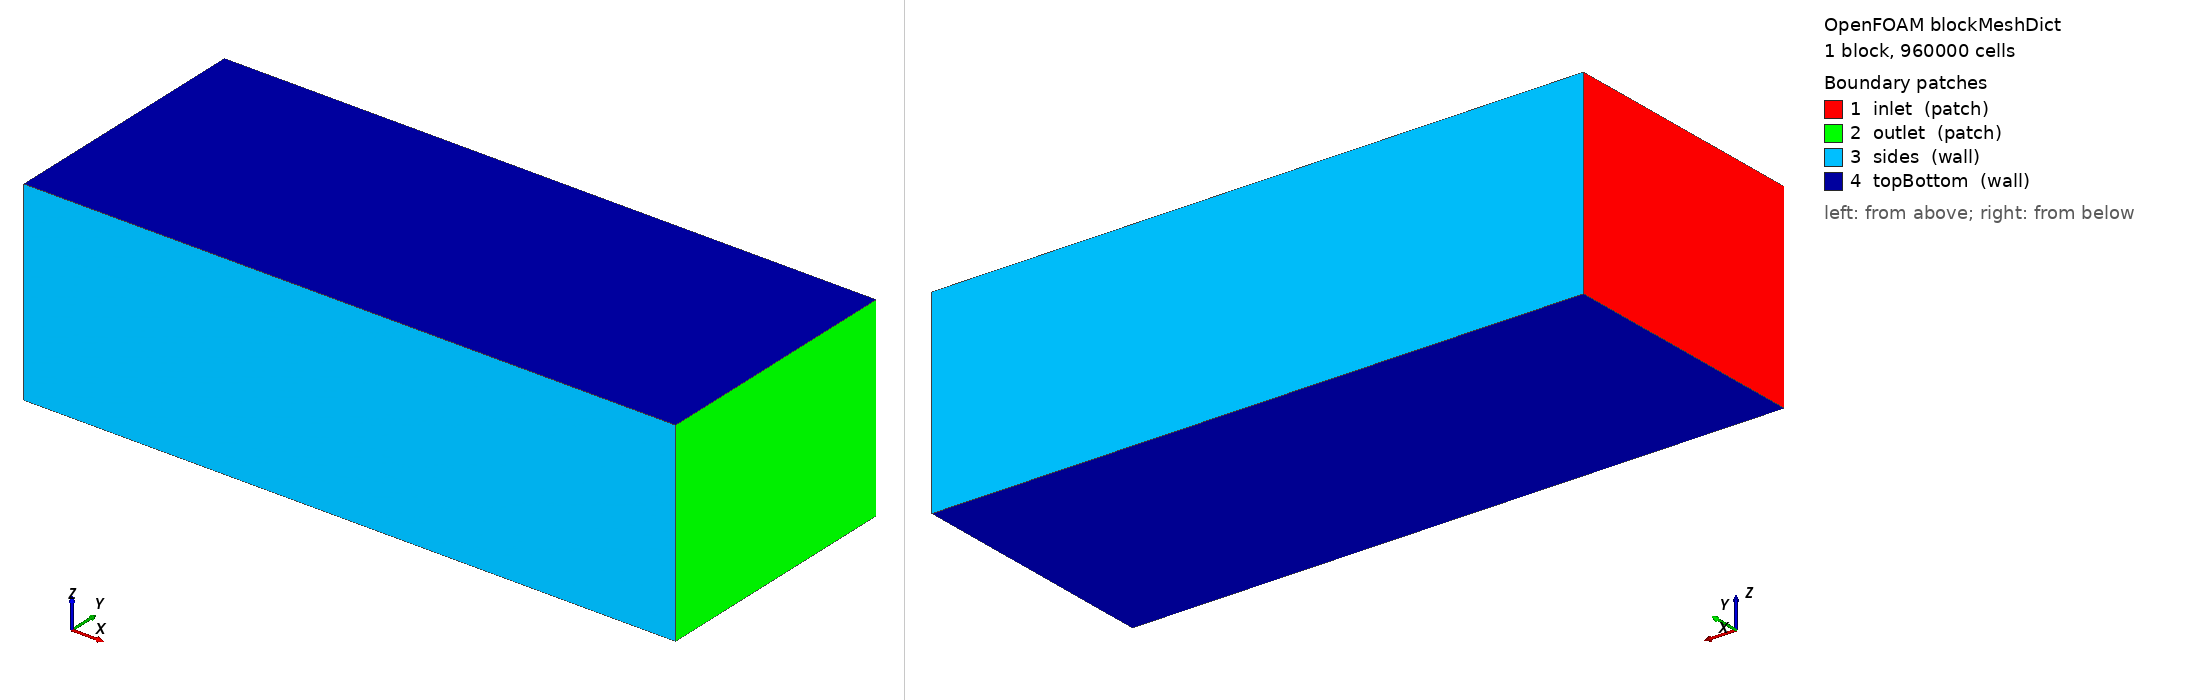

OpenFOAM case: the mesh blockMesh builds from blockMeshDict, 1 block(s), 960000 cells. Boundary patches (legend numbers): 1 inlet (patch), 2 outlet (patch), 3 sides (wall), 4 topBottom (wall). Left view from above one corner, right view from below the opposite corner. Boundary conditions: 5 field file(s) under 0/ or 0.orig/; 4 of 4 drawn patches have an entry in a shipped field file.

=== system/blockMeshDict ===
/*--------------------------------*- C++ -*----------------------------------*\
| =========                 |                                                 |
| \\      /  F ield         | OpenFOAM: The Open Source CFD Toolbox           |
|  \\    /   O peration     | Version: 10                                     |
|   \\  /    A nd           | Web:      www.openfoam.org                      |
|    \\/     M anipulation  |                                                 |
\*---------------------------------------------------------------------------*/

FoamFile
{
    version     2.0;
    format      ascii;
    class       dictionary;
    object      blockMeshDict;
}

convertToMeters 1;

vertices
(
    // Bottom plane
    (-5 -2 -1)    // 0: back-left-bottom
    (5 -2 -1)     // 1: front-left-bottom
    (5 2 -1)      // 2: front-right-bottom
    (-5 2 -1)     // 3: back-right-bottom

    // Top plane
    (-5 -2 2)     // 4: back-left-top
    (5 -2 2)      // 5: front-left-top
    (5 2 2)       // 6: front-right-top
    (-5 2 2)      // 7: back-right-top
);

blocks
(
    hex (0 1 2 3 4 5 6 7) (200 80 60) simpleGrading (1 1 1)
);

edges
(
);

boundary
(
    inlet
    {
        type patch;
        faces
        (
            (0 4 7 3)
        );
    }
    outlet
    {
        type patch;
        faces
        (
            (1 2 6 5)
        );
    }
    sides
    {
        type wall;
        faces
        (
            (3 7 6 2)
            (0 1 5 4)
        );
    }
    topBottom
    {
        type wall;
        faces
        (
            (4 5 6 7)
            (0 3 2 1)
        );
    }
);

mergePatchPairs
(
);


=== system/controlDict ===
/*--------------------------------*- C++ -*----------------------------------*\
| controlDict for Baja CFD Simulation                                        |
\*---------------------------------------------------------------------------*/

FoamFile
{
    version     2.0;
    format      ascii;
    class       dictionary;
    object      controlDict;
}

application     simpleFoam;

startFrom       latestTime;

startTime       0;

stopAt          endTime;

endTime         1000;

deltaT          1;

writeControl    timeStep;

writeInterval   100;

purgeWrite      0;

writeFormat     ascii;

writePrecision  6;

writeCompression off;

timeFormat      general;

timePrecision   6;

functions
{
    forces
    {
        type            forceCoeffs;
        libs            ("libfieldFunctionObjects.so" "libforces.so");
        writeControl    timeStep;
        timeInterval    1;
        log             yes;
        patches         ( bajaSurface );
        rho             rhoInf;
        rhoInf          1.225; // Air density
        liftDir         (0 0 1);
	pitchAxis       (0 1 0);      // The "sideways" axis (Y)
        magUInf         13;           // Velocity magnitude
        lRef            1.5;          // Reference length of car
        dragDir         (1 0 0);
        CofR            (0 0 0);
        magUInf         13;    // Your 33mph speed
        lRef            1.5;   // Length of car (approx)
        Aref            1.0;   // Frontal area (set to 1.0 for raw force)
    }
}


=== 0.orig/nut ===
FoamFile
{
    version     2.0;
    format      ascii;
    class       volScalarField;
    object      nut;
}

dimensions      [0 2 -1 0 0 0 0];
internalField   uniform 0;

boundaryField
{
    inlet
    {
        type            calculated;
        value           $internalField;
    }
    outlet
    {
        type            calculated;
        value           $internalField;
    }
    bajaSurface
    {
        type            nutkWallFunction;
        value           uniform 0;
    }
    sides
    {
        type            slip;
    }
    topBottom
    {
        type            slip;
    }
}


=== 0.orig/omega ===
FoamFile
{
    version     2.0;
    format      ascii;
    class       volScalarField;
    object      omega;
}

dimensions      [0 0 -1 0 0 0 0];
internalField   uniform 30.0;

boundaryField
{
    inlet
    {
        type            fixedValue;
        value           $internalField;
    }
    outlet
    {
        type            inletOutlet;
        inletValue      $internalField;
        value           $internalField;
    }
    bajaSurface
    {
        type            omegaWallFunction;
        value           $internalField;
    }
    sides
    {
        type            slip;
    }
    topBottom
    {
        type            slip;
    }
}


=== 0/U ===
FoamFile
{
    version     2.0;
    format      ascii;
    class       volVectorField;
    object      U;
}

dimensions      [0 1 -1 0 0 0 0];
internalField   uniform (13 0 0);

boundaryField
{
    inlet
    {
        type            fixedValue;
        value           uniform (13 0 0);
    }
    outlet
    {
        type            inletOutlet;
        inletValue      uniform (0 0 0);
        value           uniform (13 0 0);
    }
    bajaSurface
    {
        type            noSlip; // Air "sticks" to the car
    }
    sides
    {
        type            slip;
    }
    topBottom
    {
        type            slip;
    }
}


=== 0/k ===
FoamFile
{
    version     2.0;
    format      ascii;
    class       volScalarField;
    object      k;
}

dimensions      [0 2 -2 0 0 0 0];
internalField   uniform 0.63;

boundaryField
{
    inlet
    {
        type            fixedValue;
        value           $internalField;
    }
    outlet
    {
        type            inletOutlet;
        inletValue      $internalField;
        value           $internalField;
    }
    bajaSurface
    {
        type            kLowReWallFunction;
        value           $internalField;
    }
    sides
    {
        type            slip;
    }
    topBottom
    {
        type            slip;
    }
}


=== 0/p ===
FoamFile
{
    version     2.0;
    format      ascii;
    class       volScalarField;
    object      p;
}

dimensions      [0 2 -2 0 0 0 0];
internalField   uniform 0;

boundaryField
{
    inlet
    {
        type            zeroGradient;
    }
    outlet
    {
        type            fixedValue;
        value           uniform 0;
    }
    bajaSurface
    {
        type            zeroGradient;
    }
    sides
    {
        type            zeroGradient;
    }
    topBottom
    {
        type            zeroGradient;
    }
}
